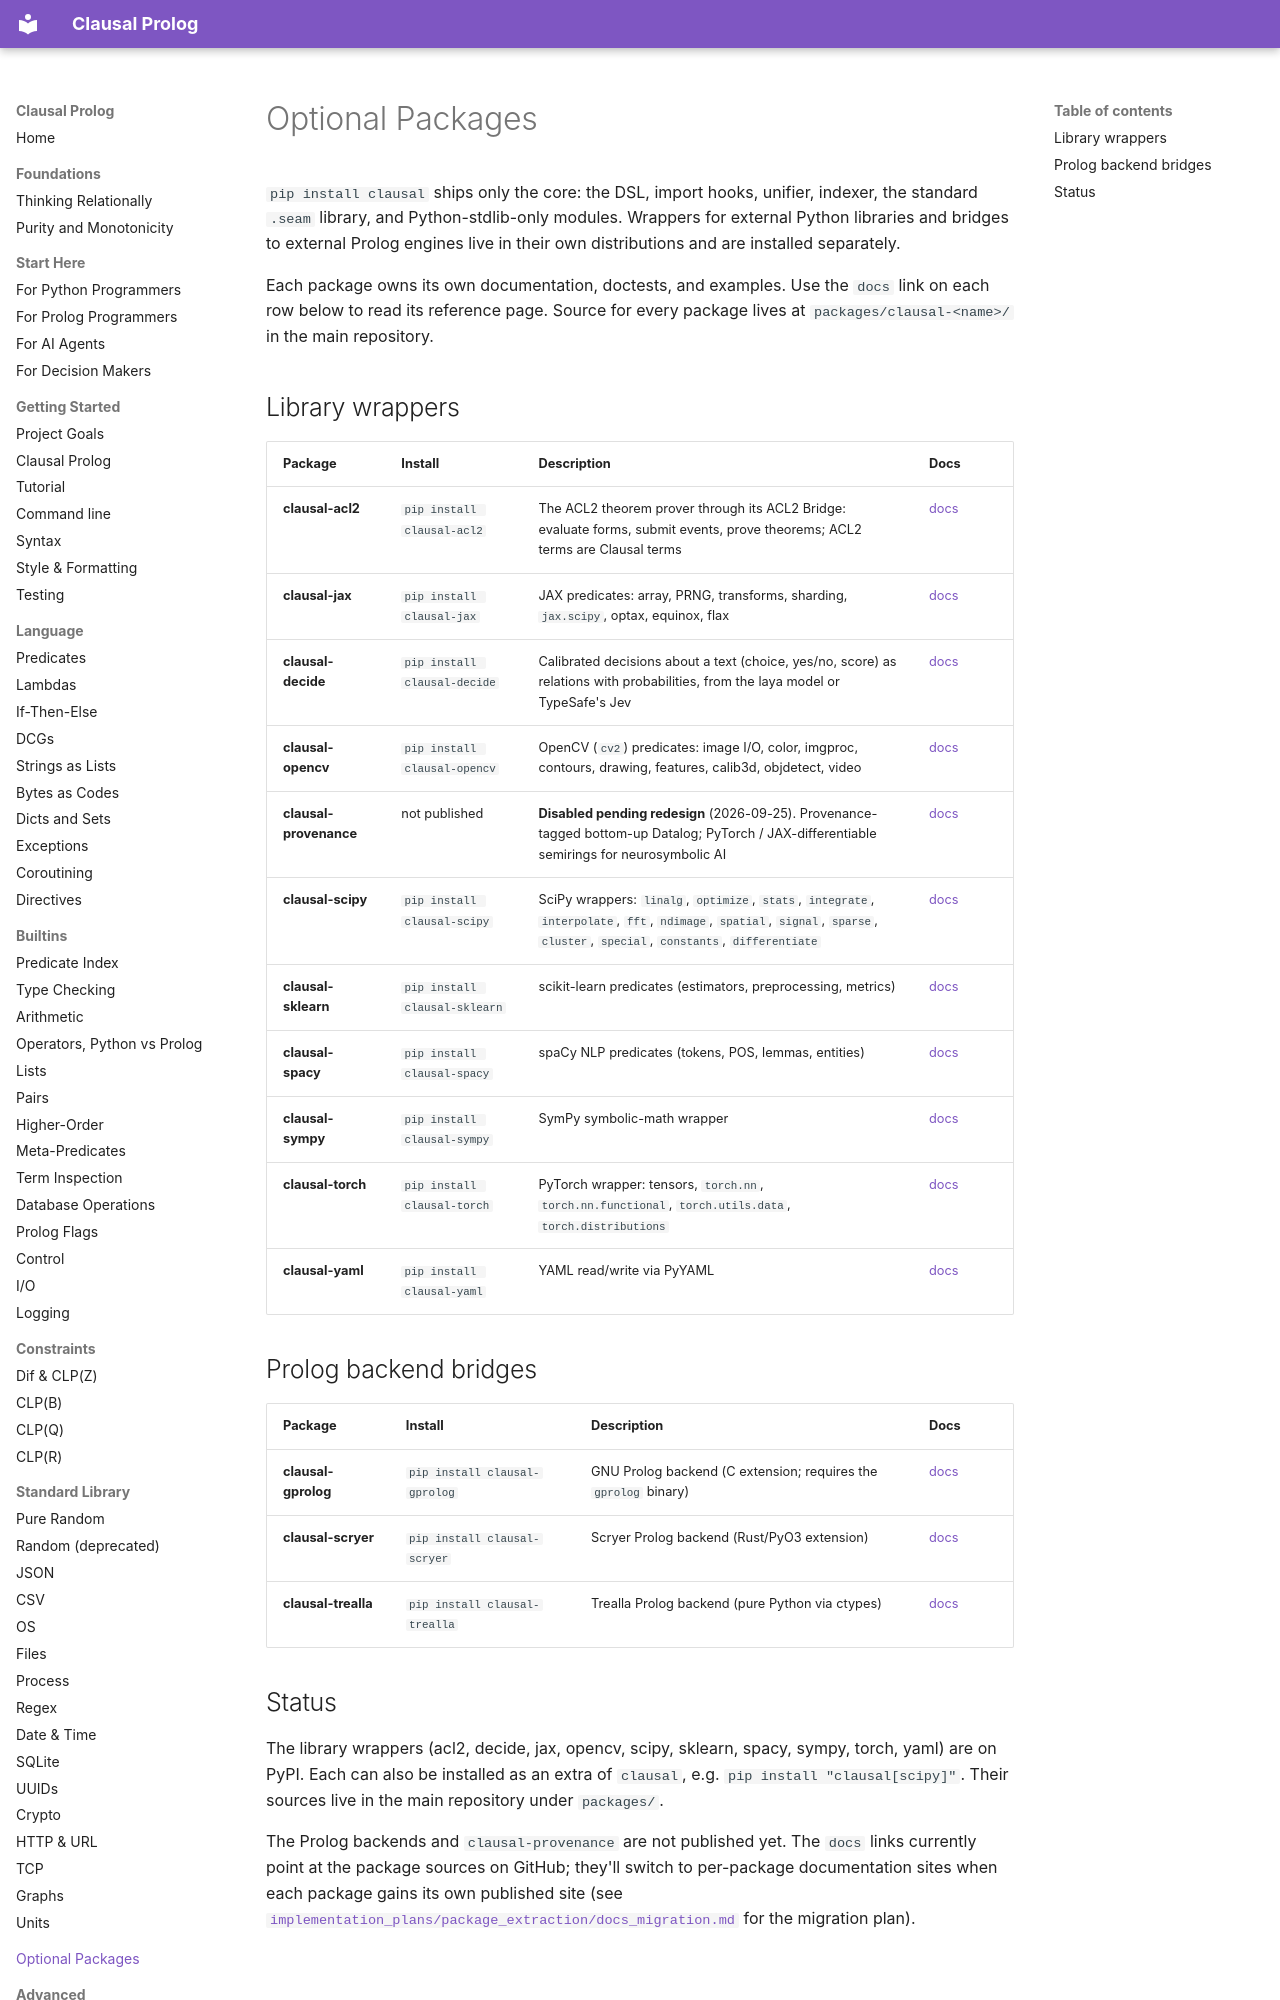

repository: neurosymbolica/clausal-prolog · page: packages/index.html · generator: mkdocs

# Optional Packages

`pip install clausal` ships only the core: the DSL, import hooks, unifier,
indexer, the standard `.seam` library, and Python-stdlib-only modules.
Wrappers for external Python libraries and bridges to external Prolog
engines live in their own distributions and are installed separately.

Each package owns its own documentation, doctests, and examples. Use the
`docs` link on each row below to read its reference page. Source for every
package lives at `packages/clausal-<name>/` in the main repository.
